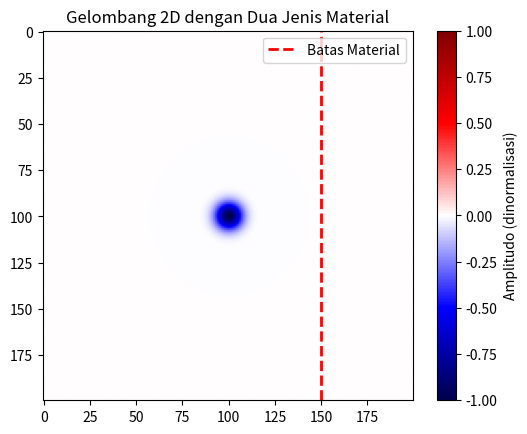

Python code for this plot:
import numpy as np
import matplotlib.pyplot as plt
import matplotlib.animation as animation

# Parameter domain
nx, ny = 200, 200
dx = dy = 1.0
dt = 0.5
steps = 500

# Inisialisasi grid
u = np.zeros((nx, ny))
u_prev = np.zeros((nx, ny))
u_next = np.zeros((nx, ny))

# Sumber Gaussian negatif di tengah
x0, y0 = nx // 2, ny // 2
sigma = 5.0
gaussian = -np.exp(-(((np.arange(nx)[:, None] - x0)**2 + (np.arange(ny)[None, :] - y0)**2) / (2 * sigma**2)))
u = gaussian.copy()
u_prev = gaussian.copy()

# Peta kecepatan gelombang: c = 1.0 di bawah, c = 0.5 di atas
c_map = np.ones((nx, ny))
barrier_x = nx
gap_width = ny // 8
gap_start = 150
gap_end = 200
c_map[0:barrier_x, gap_start:gap_end] = 0.5  # material lambat di atas, sejajar celah

# Fungsi update
def update(frame):
    global u, u_prev, u_next
    for i in range(1, nx - 1):
        for j in range(1, ny - 1):
            laplacian = (u[i+1, j] + u[i-1, j] + u[i, j+1] + u[i, j-1] - 4 * u[i, j]) / dx**2
            u_next[i, j] = 2 * u[i, j] - u_prev[i, j] + (c_map[i, j] * dt)**2 * laplacian

    # Normalisasi amplitudo
    u_norm = u_next / np.max(np.abs(u_next))
    im.set_array(u_norm)
    u_prev, u = u, u_next.copy()
    return [im]

# # Visualisasi
# fig, ax = plt.subplots()
# im = ax.imshow(u, cmap='seismic', vmin=-1, vmax=1, animated=True)
# ax.axvline(gap_start, color='red', linestyle='--', linewidth=2, label='Batas Material')
# ax.legend(loc='upper right')

# cbar = fig.colorbar(im, ax=ax)
# cbar.set_label("Amplitudo (dinormalisasi)")
# ani = animation.FuncAnimation(fig, update, frames=steps, interval=30, blit=True)
# plt.title("Gelombang 2D dengan Dua Jenis Material")
# plt.show()

# Visualisasi
fig, ax = plt.subplots()
im = ax.imshow(u, cmap='seismic', vmin=-1, vmax=1, animated=True)

# Garis vertikal di batas material (misalnya di kolom gap_start)
garis_batas = ax.axvline(gap_start, color='red', linestyle='--', linewidth=2, label='Batas Material')

# Tambahkan legend setelah garis dibuat
ax.legend(loc='upper right')

# Colorbar dan animasi
cbar = fig.colorbar(im, ax=ax)
cbar.set_label("Amplitudo (dinormalisasi)")
ani = animation.FuncAnimation(fig, update, frames=steps, interval=30, blit=False)
plt.title("Gelombang 2D dengan Dua Jenis Material")
# Simpan animasi sebagai video MP4
# ani.save("simulasi_gelombang_beda_material.mp4", writer='ffmpeg', fps=30)
plt.show()
